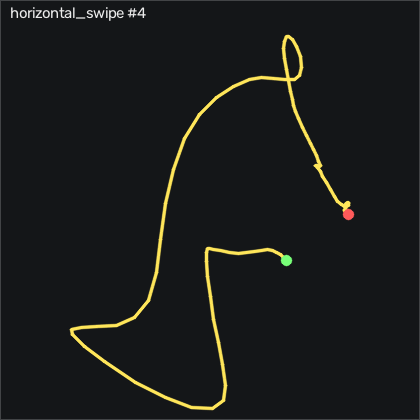

Data behind this chart, as committed beside it:
t_s, ax, ay, az, gx, gy, gz, seq
0.00000, 0.11, 0.259, 0.959, -4.665, -4.515, -11.27, 5249
0.01000, 0.08600, 0.266, 0.949, -5.763, -5.765, -10.9, 5250
0.02000, 0.06000, 0.265, 0.953, -7.135, -5.338, -9.59, 5251
0.03000, 0.05400, 0.265, 0.961, -8.446, -3.235, -7.578, 5252
0.04000, 0.07200, 0.254, 0.969, -9.635, -0.796, -5.657, 5253
0.05000, 0.111, 0.232, 1.001, -11.68, 1.034, -4.743, 5254
0.06000, 0.128, 0.204, 1.042, -13.26, 2.467, -5.627, 5255
0.07000, 0.126, 0.202, 1.08, -14.42, 2.131, -7.426, 5256
0.08000, 0.144, 0.206, 1.121, -15.61, 0.454, -8.981, 5257
0.09000, 0.203, 0.189, 1.163, -16.37, -1.405, -10.78, 5258
0.101, 0.284, 0.163, 1.212, -16.31, -2.991, -15.08, 5259
0.11, 0.314, 0.115, 1.242, -13.78, -3.204, -22, 5260
0.12, 0.257, 0.13, 1.222, -8.446, -1.558, -30.72, 5261
0.13, 0.302, 0.128, 1.156, -3.629, 1.156, -33.8, 5262
0.141, 0.455, 0.06700, 1.099, -1.373, 6.522, -35.57, 5263
0.15, 0.66, -0.00400, 1.124, -0.4895, 17.95, -39.83, 5264
0.16, 0.789, -0.08000, 1.138, 2.469, 28.62, -50.93, 5265
0.17, 1.032, -0.139, 1.113, 4.816, 37.74, -64.1, 5266
0.18, 1.191, -0.214, 1.113, 6.737, 43.87, -85.99, 5267
0.19, 1.255, -0.305, 1.09, 8.139, 44.97, -112.4, 5268
0.2, 1.243, -0.38, 1.027, 8.17, 42.47, -139, 5269
0.21, 1.093, -0.405, 0.896, 6.158, 38.44, -164.1, 5270
0.22, 0.929, -0.412, 0.798, -3.995, 29.05, -182.7, 5271
0.23, 0.794, -0.413, 0.839, -22.01, 14.6, -194, 5272
0.24, 0.649, -0.37, 0.955, -38.87, -1.68, -200.7, 5273
0.25, 0.514, -0.336, 1.083, -50.18, -17.62, -204.3, 5274
0.26, 0.523, -0.341, 1.232, -56.28, -30.12, -203.9, 5275
0.271, 0.541, -0.388, 1.429, -54.51, -34.85, -206.9, 5276
0.28, 0.564, -0.446, 1.558, -42.56, -32.14, -214.9, 5277
0.29, 0.593, -0.513, 1.575, -23.29, -22.9, -227.4, 5278
0.3, 0.529, -0.533, 1.499, -1.373, -10.64, -244.5, 5279
0.311, 0.368, -0.55, 1.364, 18.26, -3.387, -262.1, 5280
0.32, 0.145, -0.521, 1.206, 31.98, -0.582, -274.3, 5281
0.33, -0.08800, -0.449, 1.08, 37.5, -2.777, -276.5, 5282
0.34, -0.238, -0.383, 0.979, 34.54, -14.42, -267.9, 5283
0.35, -0.289, -0.359, 0.97, 25.49, -33.3, -252.6, 5284
0.36, -0.249, -0.391, 0.996, 15.27, -52.56, -236.1, 5285
0.37, -0.217, -0.408, 1.086, 8.841, -64.24, -224.4, 5286
0.38, -0.219, -0.405, 1.145, 8.993, -68.14, -219.3, 5287
0.39, -0.305, -0.413, 1.149, 14.45, -64.97, -219.3, 5288
0.4, -0.41, -0.364, 1.117, 21.65, -57.93, -220.3, 5289
0.41, -0.569, -0.293, 1.049, 28.81, -46.13, -220.7, 5290
0.42, -0.698, -0.235, 0.958, 32.8, -32.56, -217.4, 5291
0.43, -0.794, -0.181, 0.925, 31.83, -20.77, -209.6, 5292
0.441, -0.807, -0.157, 0.918, 28.47, -11.95, -195.9, 5293
0.45, -0.73, -0.176, 0.911, 25.33, -5.003, -180.2, 5294
0.46, -0.665, -0.174, 0.912, 23.02, 1.156, -168.5, 5295
0.47, -0.658, -0.141, 0.906, 20.7, 3.046, -161.4, 5296
0.481, -0.676, -0.104, 0.898, 16.46, -1.131, -156.1, 5297
0.49, -0.683, -0.05400, 0.903, 10.36, -8.082, -150.3, 5298
0.5, -0.686, -0.03900, 0.926, 3.841, -15.55, -143.4, 5299
0.51, -0.68, -0.01400, 0.945, -1.921, -19.61, -136.5, 5300
0.52, -0.676, 0.02000, 0.987, -6.281, -18.81, -128.6, 5301
0.53, -0.648, 0.05000, 1.011, -7.806, -14.09, -120.3, 5302
0.54, -0.613, 0.06200, 1.046, -7.44, -6.68, -112.2, 5303
0.55, -0.6, 0.08400, 1.064, -5.458, 1.582, -105, 5304
0.56, -0.577, 0.108, 1.061, -3.324, 8.564, -97.82, 5305
0.57, -0.541, 0.114, 1.066, -1.342, 13.93, -91.39, 5306
0.58, -0.495, 0.09700, 1.057, 1.036, 17.89, -86.05, 5307
0.59, -0.496, 0.09100, 1.023, 3.963, 21.83, -82.03, 5308
... 41 more rows
